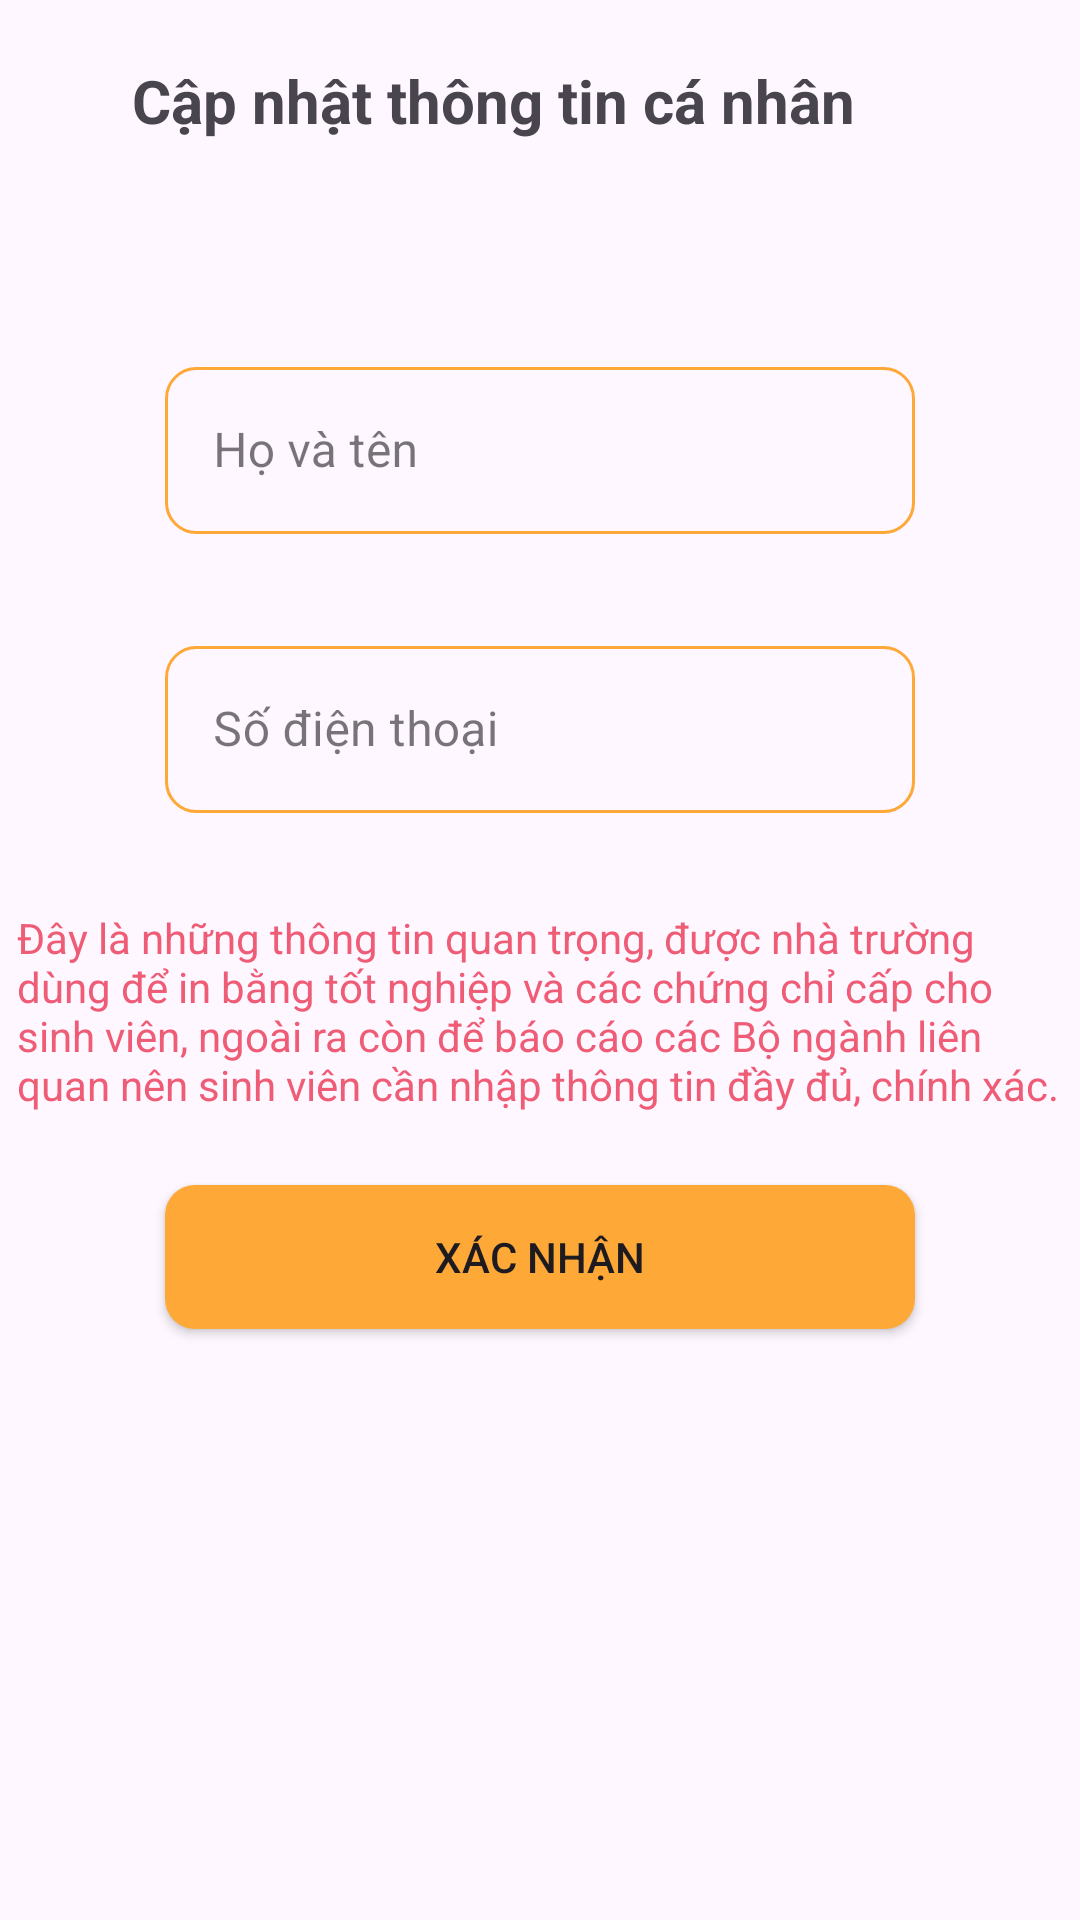

Android layout source for this screen:
<!-- AndroidManifest.xml: application theme Theme.EWalletFPTU -->
<!-- res/layout/activity_update_profile.xml -->
<?xml version="1.0" encoding="utf-8"?>
<androidx.constraintlayout.widget.ConstraintLayout xmlns:android="http://schemas.android.com/apk/res/android"
    xmlns:app="http://schemas.android.com/apk/res-auto"
    xmlns:tools="http://schemas.android.com/tools"
    android:layout_width="match_parent"
    android:layout_height="match_parent"
    tools:context=".Activity.StudentInformation.UpdateProfileActivity">

    <ImageView
        android:id="@+id/btn_update_profile_back"
        android:layout_width="wrap_content"
        android:layout_height="wrap_content"
        android:layout_marginStart="16dp"
        android:layout_marginTop="16dp"
        app:layout_constraintStart_toStartOf="parent"
        app:layout_constraintTop_toTopOf="parent"
        app:srcCompat="@drawable/ic_arrow_left" />

    <TextView
        android:id="@+id/textView52"
        android:layout_width="wrap_content"
        android:layout_height="wrap_content"
        android:layout_marginStart="28dp"
        android:layout_marginTop="20dp"
        android:text="Cập nhật thông tin cá nhân"
        android:textSize="20sp"
        android:textStyle="bold"
        app:layout_constraintStart_toEndOf="@+id/btn_update_profile_back"
        app:layout_constraintTop_toTopOf="parent" />

    <com.google.android.material.textfield.TextInputLayout
        android:id="@+id/til_update_profile_student_fullname"
        style="@style/Widget.MaterialComponents.TextInputLayout.OutlinedBox"
        android:layout_width="250dp"
        android:layout_height="wrap_content"
        android:layout_marginTop="70dp"
        app:hintEnabled="true"
        app:layout_constraintEnd_toEndOf="parent"
        app:layout_constraintStart_toStartOf="parent"
        app:layout_constraintTop_toBottomOf="@+id/textView52">

        <com.google.android.material.textfield.TextInputEditText
            android:id="@+id/edt_update_profile_activity_student_fullname"
            android:layout_width="match_parent"
            android:layout_height="wrap_content"
            android:background="@drawable/edittext_background"
            android:hint="Họ và tên"
            android:inputType="text" />
    </com.google.android.material.textfield.TextInputLayout>

    <com.google.android.material.textfield.TextInputLayout
        android:id="@+id/til_update_profile_student_phone"
        style="@style/Widget.MaterialComponents.TextInputLayout.OutlinedBox"
        android:layout_width="250dp"
        android:layout_height="wrap_content"
        android:layout_marginTop="32dp"
        app:hintEnabled="true"
        app:layout_constraintEnd_toEndOf="parent"
        app:layout_constraintStart_toStartOf="parent"
        app:layout_constraintTop_toBottomOf="@+id/til_update_profile_student_fullname">

        <com.google.android.material.textfield.TextInputEditText
            android:id="@+id/edt_update_profile_activity_student_phone"
            android:layout_width="match_parent"
            android:layout_height="wrap_content"
            android:background="@drawable/edittext_background"
            android:hint="Số điện thoại"
            android:inputType="text" />
    </com.google.android.material.textfield.TextInputLayout>

    <TextView
        android:id="@+id/textView58"
        android:layout_width="350dp"
        android:layout_height="wrap_content"
        android:layout_marginStart="16dp"
        android:layout_marginTop="32dp"
        android:layout_marginEnd="16dp"
        android:text="Đây là những thông tin quan trọng, được nhà trường dùng để in bằng tốt nghiệp và các chứng chỉ cấp cho sinh viên, ngoài ra còn để báo cáo các Bộ ngành liên quan nên sinh viên cần nhập thông tin đầy đủ, chính xác."
        android:textColor="@color/red"
        app:layout_constraintEnd_toEndOf="parent"
        app:layout_constraintHorizontal_bias="0.482"
        app:layout_constraintStart_toStartOf="parent"
        app:layout_constraintTop_toBottomOf="@+id/til_update_profile_student_phone" />

    <androidx.appcompat.widget.AppCompatButton
        android:id="@+id/btn_update_profile_cf"
        android:layout_width="wrap_content"
        android:layout_height="wrap_content"
        android:layout_marginTop="24dp"
        android:width="250dp"
        android:background="@drawable/button_background"
        android:text="Xác nhận"
        app:layout_constraintEnd_toEndOf="parent"
        app:layout_constraintStart_toStartOf="parent"
        app:layout_constraintTop_toBottomOf="@+id/textView58" />


</androidx.constraintlayout.widget.ConstraintLayout>
<!-- resources referenced by this layout -->
<resources>
  <color name="red">#EF5C76</color>
  <!-- drawable button_background (drawable) -->
  <?xml version="1.0" encoding="utf-8"?>
  <selector xmlns:android="http://schemas.android.com/apk/res/android">
      <item>
          <shape android:shape="rectangle">
              <corners android:radius="10dp" />
              <solid android:color="@color/main_orange" />
          </shape>
      </item>
  </selector>
  <!-- drawable edittext_background (drawable) -->
  <?xml version="1.0" encoding="utf-8"?>
  <selector xmlns:android="http://schemas.android.com/apk/res/android">
      <item>
          <shape android:shape="rectangle">
              <stroke android:width="1dp" android:color="@color/main_orange" />
              <corners android:radius="10dp" />
          </shape>
      </item>
  </selector>
  <style name="Theme.EWalletFPTU" parent="Base.Theme.EWalletFPTU" />
  <color name="main_orange">#FEA837</color>
  <style name="Base.Theme.EWalletFPTU" parent="Theme.Material3.DayNight.NoActionBar">
          
          
      </style>
</resources>
